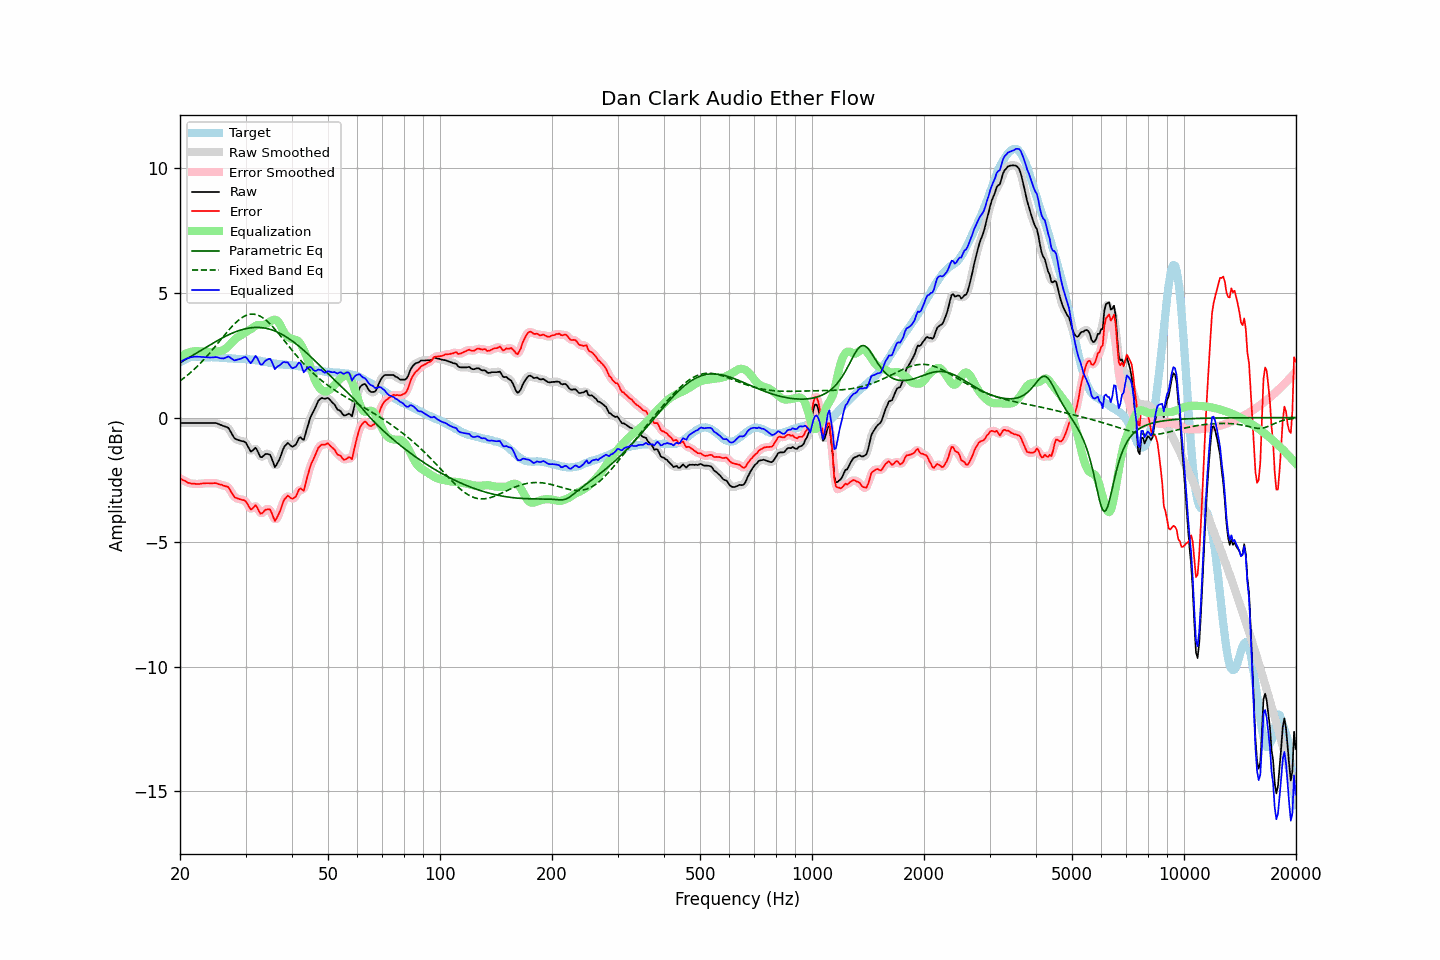

The file beside this chart, header and first rows:
frequency, raw, error, smoothed, error_smoothed, equalization, parametric_eq, fixed_band_eq, equalized_raw, equalized_smoothed, target
20.00, -0.22, -2.44, -0.22, -2.44, 2.44, 2.20, 1.47, 2.22, 2.22, 2.22
20.20, -0.22, -2.48, -0.22, -2.48, 2.48, 2.23, 1.52, 2.26, 2.26, 2.26
20.40, -0.22, -2.52, -0.22, -2.51, 2.52, 2.27, 1.57, 2.30, 2.30, 2.30
20.61, -0.22, -2.54, -0.22, -2.55, 2.55, 2.31, 1.62, 2.33, 2.33, 2.32
20.81, -0.22, -2.58, -0.22, -2.58, 2.58, 2.35, 1.67, 2.36, 2.36, 2.36
21.02, -0.22, -2.62, -0.22, -2.61, 2.60, 2.39, 1.72, 2.38, 2.38, 2.40
21.23, -0.22, -2.63, -0.22, -2.63, 2.62, 2.42, 1.77, 2.41, 2.41, 2.41
21.44, -0.22, -2.65, -0.22, -2.64, 2.64, 2.46, 1.83, 2.42, 2.42, 2.43
21.66, -0.22, -2.66, -0.22, -2.65, 2.65, 2.50, 1.89, 2.43, 2.43, 2.44
21.87, -0.22, -2.66, -0.22, -2.66, 2.66, 2.54, 1.95, 2.44, 2.44, 2.44
22.09, -0.22, -2.66, -0.22, -2.66, 2.66, 2.58, 2.01, 2.44, 2.44, 2.45
22.31, -0.22, -2.66, -0.22, -2.66, 2.66, 2.62, 2.07, 2.44, 2.44, 2.45
22.54, -0.22, -2.66, -0.22, -2.66, 2.66, 2.66, 2.13, 2.44, 2.44, 2.45
22.76, -0.22, -2.65, -0.22, -2.65, 2.65, 2.70, 2.20, 2.43, 2.43, 2.44
22.99, -0.22, -2.64, -0.22, -2.65, 2.65, 2.74, 2.27, 2.43, 2.43, 2.42
23.22, -0.22, -2.64, -0.22, -2.64, 2.65, 2.78, 2.34, 2.43, 2.43, 2.42
23.45, -0.22, -2.63, -0.22, -2.63, 2.64, 2.81, 2.41, 2.42, 2.42, 2.41
23.69, -0.22, -2.63, -0.22, -2.63, 2.64, 2.85, 2.48, 2.42, 2.42, 2.41
23.92, -0.22, -2.63, -0.22, -2.64, 2.63, 2.89, 2.55, 2.41, 2.41, 2.41
24.16, -0.22, -2.64, -0.22, -2.64, 2.63, 2.93, 2.63, 2.41, 2.41, 2.42
24.40, -0.22, -2.64, -0.22, -2.64, 2.63, 2.97, 2.70, 2.41, 2.41, 2.42
24.65, -0.22, -2.63, -0.22, -2.63, 2.64, 3.00, 2.78, 2.42, 2.42, 2.41
24.89, -0.22, -2.63, -0.22, -2.63, 2.64, 3.04, 2.86, 2.43, 2.42, 2.41
25.14, -0.23, -2.64, -0.24, -2.65, 2.65, 3.08, 2.94, 2.42, 2.42, 2.41
25.39, -0.26, -2.67, -0.26, -2.66, 2.66, 3.11, 3.02, 2.40, 2.40, 2.41
25.65, -0.29, -2.69, -0.28, -2.68, 2.67, 3.15, 3.10, 2.38, 2.38, 2.40
25.91, -0.31, -2.70, -0.31, -2.71, 2.68, 3.18, 3.18, 2.38, 2.37, 2.39
26.16, -0.34, -2.73, -0.34, -2.72, 2.71, 3.22, 3.25, 2.37, 2.37, 2.39
26.43, -0.36, -2.75, -0.35, -2.74, 2.75, 3.25, 3.33, 2.39, 2.40, 2.39
26.69, -0.38, -2.77, -0.38, -2.76, 2.80, 3.28, 3.41, 2.42, 2.42, 2.39
26.96, -0.41, -2.79, -0.43, -2.81, 2.86, 3.31, 3.49, 2.45, 2.43, 2.38
27.23, -0.51, -2.88, -0.51, -2.89, 2.93, 3.34, 3.56, 2.42, 2.42, 2.38
27.50, -0.63, -3.00, -0.63, -3.00, 3.00, 3.37, 3.63, 2.37, 2.37, 2.38
27.77, -0.74, -3.11, -0.74, -3.11, 3.07, 3.40, 3.70, 2.33, 2.33, 2.36
28.05, -0.84, -3.20, -0.82, -3.18, 3.13, 3.43, 3.76, 2.29, 2.31, 2.36
28.33, -0.87, -3.22, -0.87, -3.23, 3.18, 3.45, 3.83, 2.31, 2.31, 2.35
28.62, -0.90, -3.25, -0.90, -3.26, 3.23, 3.48, 3.88, 2.33, 2.32, 2.35
28.90, -0.92, -3.27, -0.92, -3.27, 3.27, 3.50, 3.94, 2.35, 2.35, 2.35
29.19, -0.94, -3.29, -0.93, -3.29, 3.30, 3.52, 3.99, 2.37, 2.37, 2.35
29.48, -0.95, -3.31, -0.94, -3.30, 3.35, 3.54, 4.03, 2.40, 2.40, 2.36
29.78, -0.97, -3.32, -0.97, -3.32, 3.39, 3.55, 4.07, 2.42, 2.42, 2.35
30.08, -1.01, -3.37, -1.03, -3.38, 3.43, 3.57, 4.10, 2.43, 2.40, 2.36
30.38, -1.13, -3.46, -1.14, -3.48, 3.47, 3.58, 4.12, 2.34, 2.33, 2.34
30.68, -1.25, -3.58, -1.25, -3.58, 3.50, 3.59, 4.14, 2.26, 2.26, 2.34
30.99, -1.37, -3.69, -1.32, -3.65, 3.55, 3.60, 4.15, 2.18, 2.22, 2.32
31.30, -1.33, -3.65, -1.32, -3.64, 3.59, 3.61, 4.15, 2.26, 2.28, 2.32
31.61, -1.27, -3.59, -1.27, -3.59, 3.64, 3.61, 4.15, 2.37, 2.37, 2.32
31.93, -1.21, -3.51, -1.26, -3.56, 3.68, 3.62, 4.14, 2.47, 2.43, 2.30
32.24, -1.31, -3.60, -1.33, -3.62, 3.71, 3.62, 4.12, 2.40, 2.38, 2.29
32.57, -1.45, -3.74, -1.44, -3.72, 3.72, 3.62, 4.09, 2.27, 2.27, 2.29
32.89, -1.58, -3.86, -1.54, -3.82, 3.71, 3.61, 4.06, 2.13, 2.17, 2.28
33.22, -1.59, -3.84, -1.57, -3.83, 3.71, 3.61, 4.02, 2.12, 2.14, 2.25
33.55, -1.53, -3.78, -1.54, -3.79, 3.72, 3.60, 3.98, 2.19, 2.18, 2.25
33.89, -1.47, -3.70, -1.49, -3.72, 3.74, 3.59, 3.93, 2.27, 2.25, 2.23
34.23, -1.46, -3.69, -1.45, -3.67, 3.77, 3.57, 3.88, 2.32, 2.32, 2.23
34.57, -1.47, -3.68, -1.46, -3.67, 3.81, 3.56, 3.82, 2.34, 2.36, 2.21
34.92, -1.49, -3.69, -1.52, -3.72, 3.85, 3.54, 3.76, 2.36, 2.33, 2.20
35.27, -1.63, -3.82, -1.66, -3.84, 3.89, 3.52, 3.69, 2.26, 2.23, 2.19
35.62, -1.81, -3.98, -1.81, -3.99, 3.92, 3.50, 3.62, 2.11, 2.11, 2.17
35.97, -1.99, -4.15, -1.91, -4.07, 3.93, 3.47, 3.55, 1.94, 2.02, 2.16
... 635 more rows
